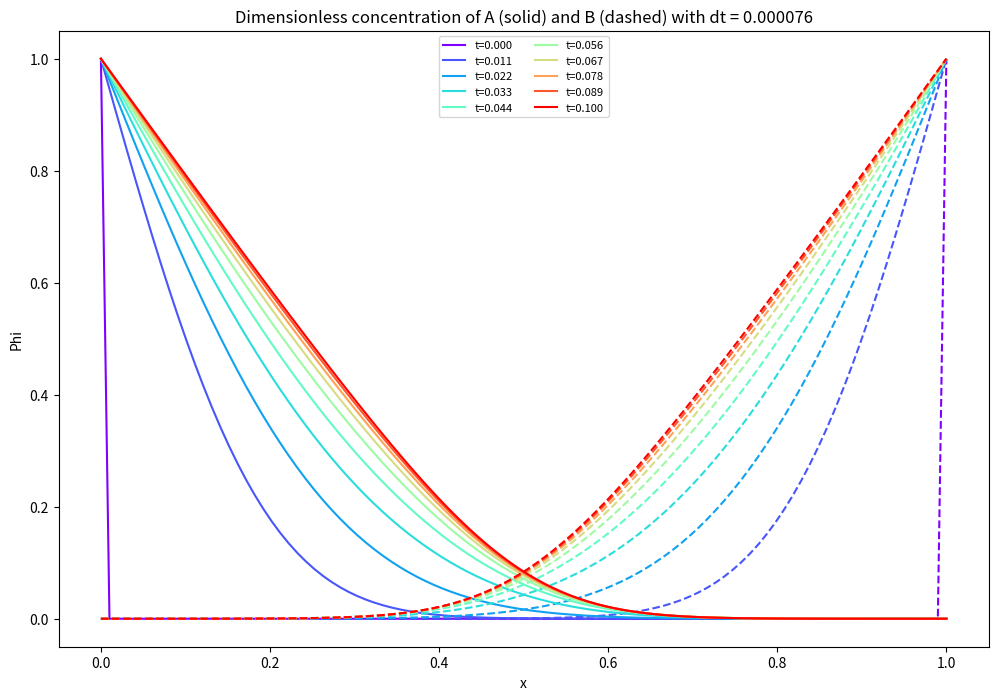
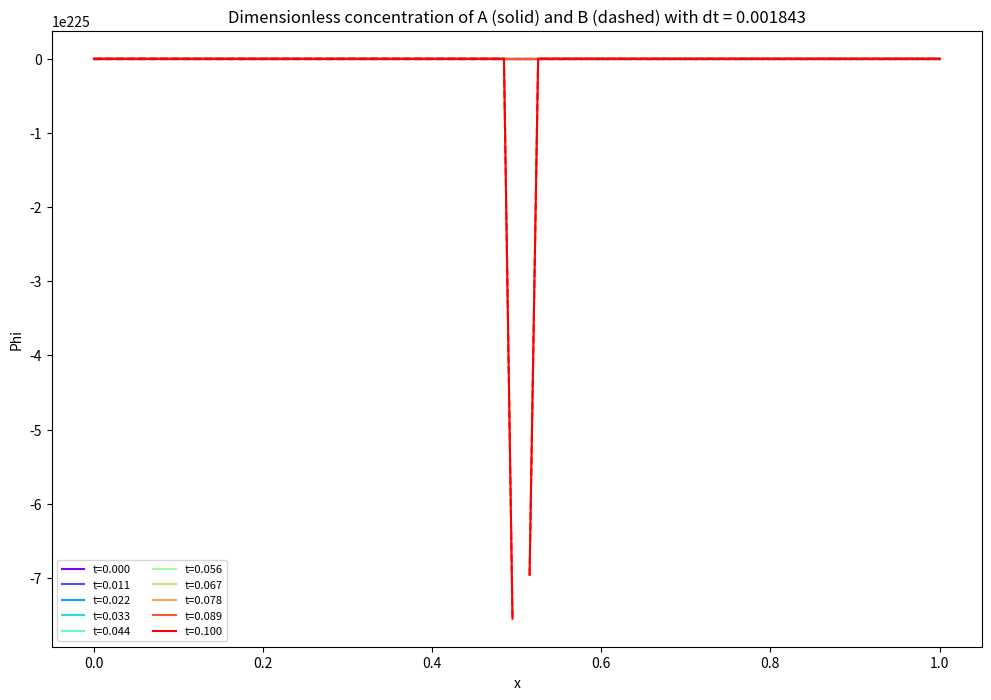

Write the Python code that produced these figures, in order.
import numpy as np
import matplotlib.pyplot as plt
import scipy.sparse as sps
from   scipy.sparse.linalg import spsolve, cg, bicgstab, spilu, LinearOperator
import math

def determinePhi_expl(gridsteps, t_end, dt, Da):

    """Determine the solution of two concentration matrices of both species at 
    every gridpoint in space and time. This is an explicit method.
    The differential equation was dimensionalised with a second order backward scheme for the
    derivative in time and with a second-order scheme for the derivative in space.

    :param int gridsteps: the number of gridsteps for the 1D problem
    :param float t_end: the total span of time from the beginning
    :param float dt: represents the step in Fourier number - dimensionless timestep
    :param float Da: the Damköhler number - dimensionless diffusion coefficient/dimensionless reaction rate coefficient
    :return: the space mesh, time mesh, the concetration 2D arrays of A, B
    :rtype: tuple(np.array(1D), np.array(1D), np.array(2D), np.array(2D))
    :raises ValueError: if gridsteps is not int
    :raises ValueError: if gridsteps, t_end, dt is nonpositive 
    :raises ValueError: if Da is negative
    
    """

    #Define ValueErrors
    if not isinstance(gridsteps, (int, np.integer)):
        print ("Arg gridsteps has to be an integer!")
        raise ValueError

    if (gridsteps <= 0) or (t_end <= 0) or (dt <= 0):
        print ("Args gridsteps, t_end, dt have to be larger than zero!")
        raise ValueError

    if (Da < 0):
        print("Arg Da cannot be negative")
        raise ValueError

    
    # Create the arrays for all space and time steps
    x = np.linspace(0, 1, gridsteps) #create coordinate mesh
    dl = x[1]-x[0] # define dl, just step between first and second gridpoint 
    timesteps = int(t_end/dt) # number of time steps     
    t = np.linspace(0, t_end, timesteps+1) #create time mesh

    #Initialise concentraton arrays
    Phi_A = np.zeros((len(t),len(x))) 
    Phi_B = np.zeros((len(t),len(x)))
    
    #Set initial boundary conditions, j = 0 cannot be in loop
    Phi_A[0,0] = 1 
    Phi_B[0,len(x)-1] = 1 
    
    # time loop over desired number of timesteps
    for j in range (1, timesteps):
        for i in range(len(x)):
            if i == 0:
                Phi_A[:,i] = 1                        # boundary condition y = 0 : Phi_A = 1
            elif i == len(x)-1:
                Phi_B[:,i] = 1                       # boundary condition y = L: Phi_B = 1
            else:
                Phi_A[j+1,i] = (2*dt/(3*dl**2))*(Phi_A[j,i+1]-2*Phi_A[j,i]+Phi_A[j,i-1]) +4*Phi_A[j,i]/3-Phi_A[j-1,i]/3 - 2*dt*Da*Phi_A[j,i]*Phi_B[j,i]/3
                Phi_B[j+1,i] = (2*dt/(3*dl**2))*(Phi_B[j,i+1]-2*Phi_B[j,i]+Phi_B[j,i-1]) +4*Phi_B[j,i]/3-Phi_B[j-1,i]/3 - 2*dt*Da*Phi_B[j,i]*Phi_A[j,i]/3
    
    return x, t, Phi_A, Phi_B



def determinePhi_impl(gridsteps, t_end, dt, Da):

    """Determine the solution of two concentration matrices of both species at
    every gridpoint in space and time. This is an implicit method.
    The differential equation was dimensionalised with a second-order backward
    (BDF2) scheme for the derivative in time and with a second-order scheme for
    the derivative in space. The reaction term is linearised as
    R = Da*Phi_A_new*Phi_B_old and is the same in both equations. The first time
    step uses backward Euler, since BDF2 needs two old time levels.

    Every time step solves a tridiagonal system M*Phi_new = b for each species:
        subdiag  : -2F                      (F = dt/dl**2)
        diag     : 3 + 4F (+ 2*dt*Da*Phi_B[n] for A only)
        superdiag: -2F
        b        : 4*Phi[n] - Phi[n-1]      (for B also - 2*dt*R)
    with the first and last row replaced by the boundary conditions.
    A is solved first (R implicit in A), then B is solved with R as a known sink.

    :param int gridsteps: the number of gridsteps for the 1D problem
    :param float t_end: the total span of time from the beginning
    :param float dt: represents the step in Fourier number - dimensionless timestep
    :param float Da: the Damköhler number - dimensionless diffusion coefficient
    :return: the space mesh, time mesh, the concetration 2D arrays of A, B
    :rtype: tuple(np.array(1D), np.array(1D), np.array(2D), np.array(2D))
    :raises ValueError: if gridsteps is not int
    :raises ValueError: if gridsteps, t_end, dt is nonpositive
    :raises ValueError: if Da is negative

    """

    #Define ValueErrors
    if not isinstance(gridsteps, (int, np.integer)):
        print ("Arg gridsteps has to be an integer!")
        raise ValueError

    if (gridsteps <= 0) or (t_end <= 0) or (dt <= 0):
        print ("Args gridsteps, t_end, dt have to be larger than zero!")
        raise ValueError

    if (Da < 0):
        print("Arg Da cannot be negative")
        raise ValueError


    # Create the arrays for all space and time steps
    x = np.linspace(0, 1, gridsteps) #create coordinate mesh
    dl = x[1]-x[0] # define dl, just step between first and second gridpoint
    timesteps = int(t_end/dt) # number of time steps
    t = np.linspace(0, t_end, timesteps+1) #create time mesh
    F = dt/dl**2 # grid Fourier number, strength of the coupling between neighbours

    #Initialise concentraton arrays, rows are time, columns are space
    Phi_A = np.zeros((len(t),len(x)))
    Phi_B = np.zeros((len(t),len(x)))

    #Set initial boundary conditions
    Phi_A[0,0] = 1
    Phi_B[0,len(x)-1] = 1

    def solve_step(rhs, k_impl, c0, s, bc_left, bc_right):
        """Assemble the tridiagonal matrix of one species for one time step and solve it.
        c0 and s select the time discretisation scheme: backward Euler (c0=1, s=1) or BDF2 (c0=3, s=2).
        This will make comparing the different shcemes easier.
        k_impl is the array of implicit reaction coefficients (zeros if the reaction is put in rhs instead).
        """
        diag = c0 + 2*s*F + s*dt*k_impl   # new array, the reaction term differs per gridpoint
        sub  = -s*F*np.ones(len(x)-1)
        sup  = -s*F*np.ones(len(x)-1)

        # Ensure boundary condtions are enforced by removing off diagonal entries of first 
        # and last row and setting the diagonal to 1. This works in tandem with making the values
        # of b match the boundary conditions at the two walls. Then the equation becomes 1*Phi = bc
        # so Phi = bc.
        diag[0] = diag[-1] = 1.0
        sup[0]  = 0.0     # sup[0]  is matrix[0,1]
        sub[-1] = 0.0     # sub[-1] is matrix[N-1,N-2]
        matrix = sps.diags([sub, diag, sup], [-1, 0, 1], format="csc")

        #Allow for multiple discretisation schemes
        b = rhs.copy()    # copy, so the stored history in Phi is not overwritten
        b[0]  = bc_left   
        b[-1] = bc_right
        return spsolve(matrix, b) #returns the Phi vector at a single time step

    # time loop over desired number of timesteps, every pass fills one whole row n+1
    for n in range(timesteps):
        if n == 0:   # BDF2 needs Phi[n-1], so start with one backward Euler step
            c0, s = 1, 1
            rhs_A, rhs_B = Phi_A[0,:], Phi_B[0,:]
        else:
            c0, s = 3, 2
            rhs_A = 4*Phi_A[n,:] - Phi_A[n-1,:]
            rhs_B = 4*Phi_B[n,:] - Phi_B[n-1,:]

        # The reaction term R = Da*Phi_A_new*Phi_B_old must be identical in both equations,
        # otherwise A and B are not consumed in equal amounts.
        # A: R is linear in Phi_A_new, so it goes into the matrix (implicit).
        Phi_A[n+1,:] = solve_step(rhs_A, Da*Phi_B[n], c0, s, 1, 0)   # A = 1 at x = 0, A = 0 at x = L

        # B: the same R is now known (Phi_A_new is solved), so it moves to the right-hand side as a sink.
        R = Da*Phi_A[n+1,:]*Phi_B[n,:]
        rhs_B = rhs_B - s*dt*R
        Phi_B[n+1,:] = solve_step(rhs_B, np.zeros(len(x)), c0, s, 0, 1)   # B = 0 at x = 0, B = 1 at x = L

    return x, t, Phi_A, Phi_B

def plot(x, t, Phi_A, Phi_B,dt, N_snapshots = 10):
    """Plots the solution of the two concetration profiles 
    by showing a number of snapshots of the system for different times. It uses
    the result of determinePhi_expl() or determinePhi_impl() and the number of snapshots. 

    :param np.array(1D) x: the space coordinate
    :param np.array(1D) t: the time coordinate
    :param np.array(2D) Phi_A: the concetration profile of species A in space and time
    :param np.array(2D) Phi_B: the concetration profile of species B in space and time
    :param int N_snapshots: the number of snapshots taken from the system, default is 10
    :return: None

    """ 
    #Define ValueError
    if not isinstance(N_snapshots, (int, np.integer)) or (N_snapshots <= 0):
        print("Arg N_snapshots has to be a positive integer larger than 0")
        raise ValueError

    idx = np.linspace(0, len(t)-1, N_snapshots, dtype=int) #snapshots at equally spaced times
    colors = plt.cm.rainbow(np.linspace(0, 1, N_snapshots)) #one color for each snapshot using a colormap

    plt.figure(figsize=(12, 8))
    for j, c in zip(idx, colors):
        plt.plot(x, Phi_A[j, :], color=c, label=f't={t[j]:.3f}')   # A: solid
        plt.plot(x, Phi_B[j, :], '--', color=c)                    # B: dashed

    plt.title("Dimensionless concentration of A (solid) and B (dashed) with dt = {:.6f}".format(dt))
    plt.xlabel('x')
    plt.ylabel('Phi')
    plt.legend(fontsize=8, ncol = 2)
    plt.show()

    return None


def stability_crit(gridsteps, t_end, dt, Da, N_steps=50):
    """Finds the first and last timestep for which the explicit integration scheme blows up. 
    It finds this timestep in the range of the given timestep to 100 times the given timesteps, in N_steps steps.
    Increasing N_steps increases computational cost significantly.
    Value errors are already caught in Determin_Phi_expl.
    
    :param int gridsteps: the number of gridsteps for the 1D problem
    :param float t_end: the total span of time from the beginning
    :param float dt: represents the step in Fourier number - dimensionless timestep
    :param float Da: the Damköhler number - dimensionless diffusion coefficient
    :param int N_steps: the number of steps taken from dt to 100*dt, default is 50.
    :return: None

    """

    dt_test = np.linspace((dt), (100*dt), N_steps)
    for dt in dt_test:
        x, t, Phi_A, Phi_B = determinePhi_expl(gridsteps, t_end, dt, Da)
        if np.max(np.abs(Phi_A)) <= 1 and np.max(np.abs(Phi_B)) <= 1:
            last_stable = (x, t, Phi_A, Phi_B, dt)
            last_dt = dt
            continue
        elif np.max(np.abs(Phi_A)) >= 1 or np.max(np.abs(Phi_B)) >= 1:
            first_unstable = (x, t, Phi_A, Phi_B, dt)
            plot(*last_stable)
            plot(*first_unstable)
            print(f"The last stable timestep = {last_dt:.6f}")
            print(f"The first unstable timestep = {dt:.6f}")
            break
    else:
        print(f"Could not find a timestep for which the function breaks between {dt:.6f} and {100*dt:.6f}")
    return None

# Error Checker function: compare each dt and gridsize to the smallest dt and largest gridsize, and see if the error is within a certain tolerance.
def error_checker_dt( tmax, Da):
    """Compares solution with a given dt to a reference solution. The reference solution is the one computed with the \
    smallest dt and the largest gridsteps. Function works for both implicit and explicit methods. It computes the root mean square error \
    and graphs it as a function of dt """

    #reference solution parameters:
    dt = 0.00001
    gridsteps = 100

    dt_values = [0.000025, 0.00005, 0.0001, 0.00025, 0.0005, 0.001]
    #implicit reference 
    x_ref, t_ref, Phi_A_ref, Phi_B_ref = determinePhi_impl(gridsteps, tmax, dt, Da)

    #explicit reference
    x_ref_exp, t_ref_exp, Phi_A_ref_exp, Phi_B_ref_exp = determinePhi_expl(gridsteps, tmax, dt, Da)

    #implicit time step error check
    errors_A = []
    errors_B = []
    for dt in dt_values:
        x, t, Phi_A, Phi_B = determinePhi_impl(gridsteps, tmax, dt, Da)
        rmse_A = np.sqrt(np.mean((Phi_A[-1,:] - Phi_A_ref[-1,:])**2))
        rmse_B = np.sqrt(np.mean((Phi_B[-1,:] - Phi_B_ref[-1,:])**2))
        errors_A.append(rmse_A)
        errors_B.append(rmse_B)
        print(f"dt: {dt}, RMSE A: {rmse_A:.6e}, RMSE B: {rmse_B:.6e}")

    #explicit time step error check
    errors_A_exp = []  
    errors_B_exp = []
    for dt in dt_values:
        x, t, Phi_A, Phi_B = determinePhi_expl(gridsteps, tmax, dt, Da)
        rmse_A_exp = np.sqrt(np.mean((Phi_A[-1,:] - Phi_A_ref_exp[-1,:])**2))
        rmse_B_exp = np.sqrt(np.mean((Phi_B[-1,:] - Phi_B_ref_exp[-1,:])**2))
        errors_A_exp.append(rmse_A_exp)
        errors_B_exp.append(rmse_B_exp)
        print(f"dt: {dt}, RMSE A (explicit): {rmse_A_exp:.6e}, RMSE B (explicit): {rmse_B_exp:.6e}")

    plt.figure(figsize=(12, 8))
    plt.loglog(dt_values, errors_A, 'o-', label='RMSE A (implicit)')
    plt.loglog(dt_values, errors_B, 'o-', label='RMSE B (implicit)')
    plt.loglog(dt_values, errors_A_exp, 's--', label='RMSE A (explicit)')
    plt.loglog(dt_values, errors_B_exp, 's--', label='RMSE B (explicit)')
    plt.xlabel('dt') 
    plt.ylabel('RMSE')
    plt.title('Root Mean Square Error vs dt')  
    plt.legend()
    plt.grid(True, which='both', ls='--')
    plt.show()
         
def error_checker_grid( tmax, Da):
    """Compares solution with a given grid size to a reference solution. The reference solution is the one computed with the \
    smallest dt and the largest gridsteps. Function works for both implicit and explicit methods. It computes the root mean square error \
    and graphs it as a function of grid steps """

    #reference solution parameters:
    dt = 0.00001
    gridsteps = 100

    grid_values = [80,60,40,20]
    #implicit reference 
    x_ref, t_ref, Phi_A_ref, Phi_B_ref = determinePhi_impl(gridsteps, tmax, dt, Da)

    #explicit reference
    x_ref_exp, t_ref_exp, Phi_A_ref_exp, Phi_B_ref_exp = determinePhi_expl(gridsteps, tmax, dt, Da)

    #implicit time step error check
    errors_A = []
    errors_B = []
    for grid in grid_values:
        x, t, Phi_A, Phi_B = determinePhi_impl(grid, tmax, dt, Da)
        Phi_A_interp = np.interp(x, x_ref, Phi_A_ref[-1, :])
        Phi_B_interp = np.interp(x, x_ref, Phi_B_ref[-1, :])
        rmse_A = np.sqrt(np.mean((Phi_A[-1,:] - Phi_A_interp)**2))
        rmse_B = np.sqrt(np.mean((Phi_B[-1,:] - Phi_B_interp)**2))
        errors_A.append(rmse_A)
        errors_B.append(rmse_B)
        print(f"Grid Steps: {grid}, RMSE A: {rmse_A:.6e}, RMSE B: {rmse_B:.6e}")

    #explicit time step error check
    errors_A_exp = []  
    errors_B_exp = []
    for grid in grid_values:
        x, t, Phi_A, Phi_B = determinePhi_expl(grid, tmax, dt, Da)
        Phi_A_interp = np.interp(x, x_ref_exp, Phi_A_ref_exp[-1, :])
        Phi_B_interp = np.interp(x, x_ref_exp, Phi_B_ref_exp[-1, :])
        rmse_A_exp = np.sqrt(np.mean((Phi_A[-1,:] - Phi_A_interp)**2))
        rmse_B_exp = np.sqrt(np.mean((Phi_B[-1,:] - Phi_B_interp)**2))
        errors_A_exp.append(rmse_A_exp)
        errors_B_exp.append(rmse_B_exp)
        print(f"Grid Steps: {grid}, RMSE A (explicit): {rmse_A_exp:.6e}, RMSE B (explicit): {rmse_B_exp:.6e}")

    plt.figure(figsize=(12, 8))
    plt.loglog(grid_values, errors_A, 'o-', label='RMSE A (implicit)')
    plt.loglog(grid_values, errors_B, 'o-', label='RMSE B (implicit)')
    plt.loglog(grid_values, errors_A_exp, 's--', label='RMSE A (explicit)')
    plt.loglog(grid_values, errors_B_exp, 's--', label='RMSE B (explicit)')
    plt.xlabel('Grid Steps') 
    plt.ylabel('RMSE')
    plt.title('Root Mean Square Error vs Grid Steps')  
    plt.legend()
    plt.grid(True, which='both', ls='--')
    plt.show()


def main():
    """Entry point: sets the parameters and runs the selected parts of the analysis.
    Switch the flags to choose what is run, since the error checkers are computationally expensive."""

    #-------------------------------------Parameters-----------------------------------------------------
    dt = 0.000025
    tmax = 0.1
    gridsteps = 100    # number of steps in the space direction
    Da = 1000 # Damkohler number (used to change k), basically no effect below 100 from my testing

    #-------------------------------------Choose what to run---------------------------------------------
    run_stability      = True    # find the explicit stability limit
    run_impl_showcase  = False   # show implicit stability for increasing dt
    run_error_dt       = False   # convergence in dt
    run_error_grid     = False   # convergence in grid size

    #-------------------------------------Determine explicit stability in terms of delta_tau-------------
    #Turns out tau plays the role of a Fourier number, so it defines stability, through the test shown below
    #we found out the criteria is around dt > 1*10**(-4). Run below to see the error blow up.
    
    if run_stability:
        stability_crit(gridsteps, tmax, dt, Da)

    #Showcase implicit function stablity by using bigger and bigger dt and plotting
    if run_impl_showcase:
        for dt_i in [0.000025, 0.0001, 0.001, 0.01]:
            x, t, Phi_A, Phi_B = determinePhi_impl(gridsteps, tmax, dt_i, Da)
            plot(x, t, Phi_A, Phi_B, dt_i)

    #Compare each dt and gridsize to the reference solution
    if run_error_dt:
        error_checker_dt(tmax, Da)

    if run_error_grid:
        error_checker_grid(tmax, Da)


if __name__ == "__main__":
    main()
